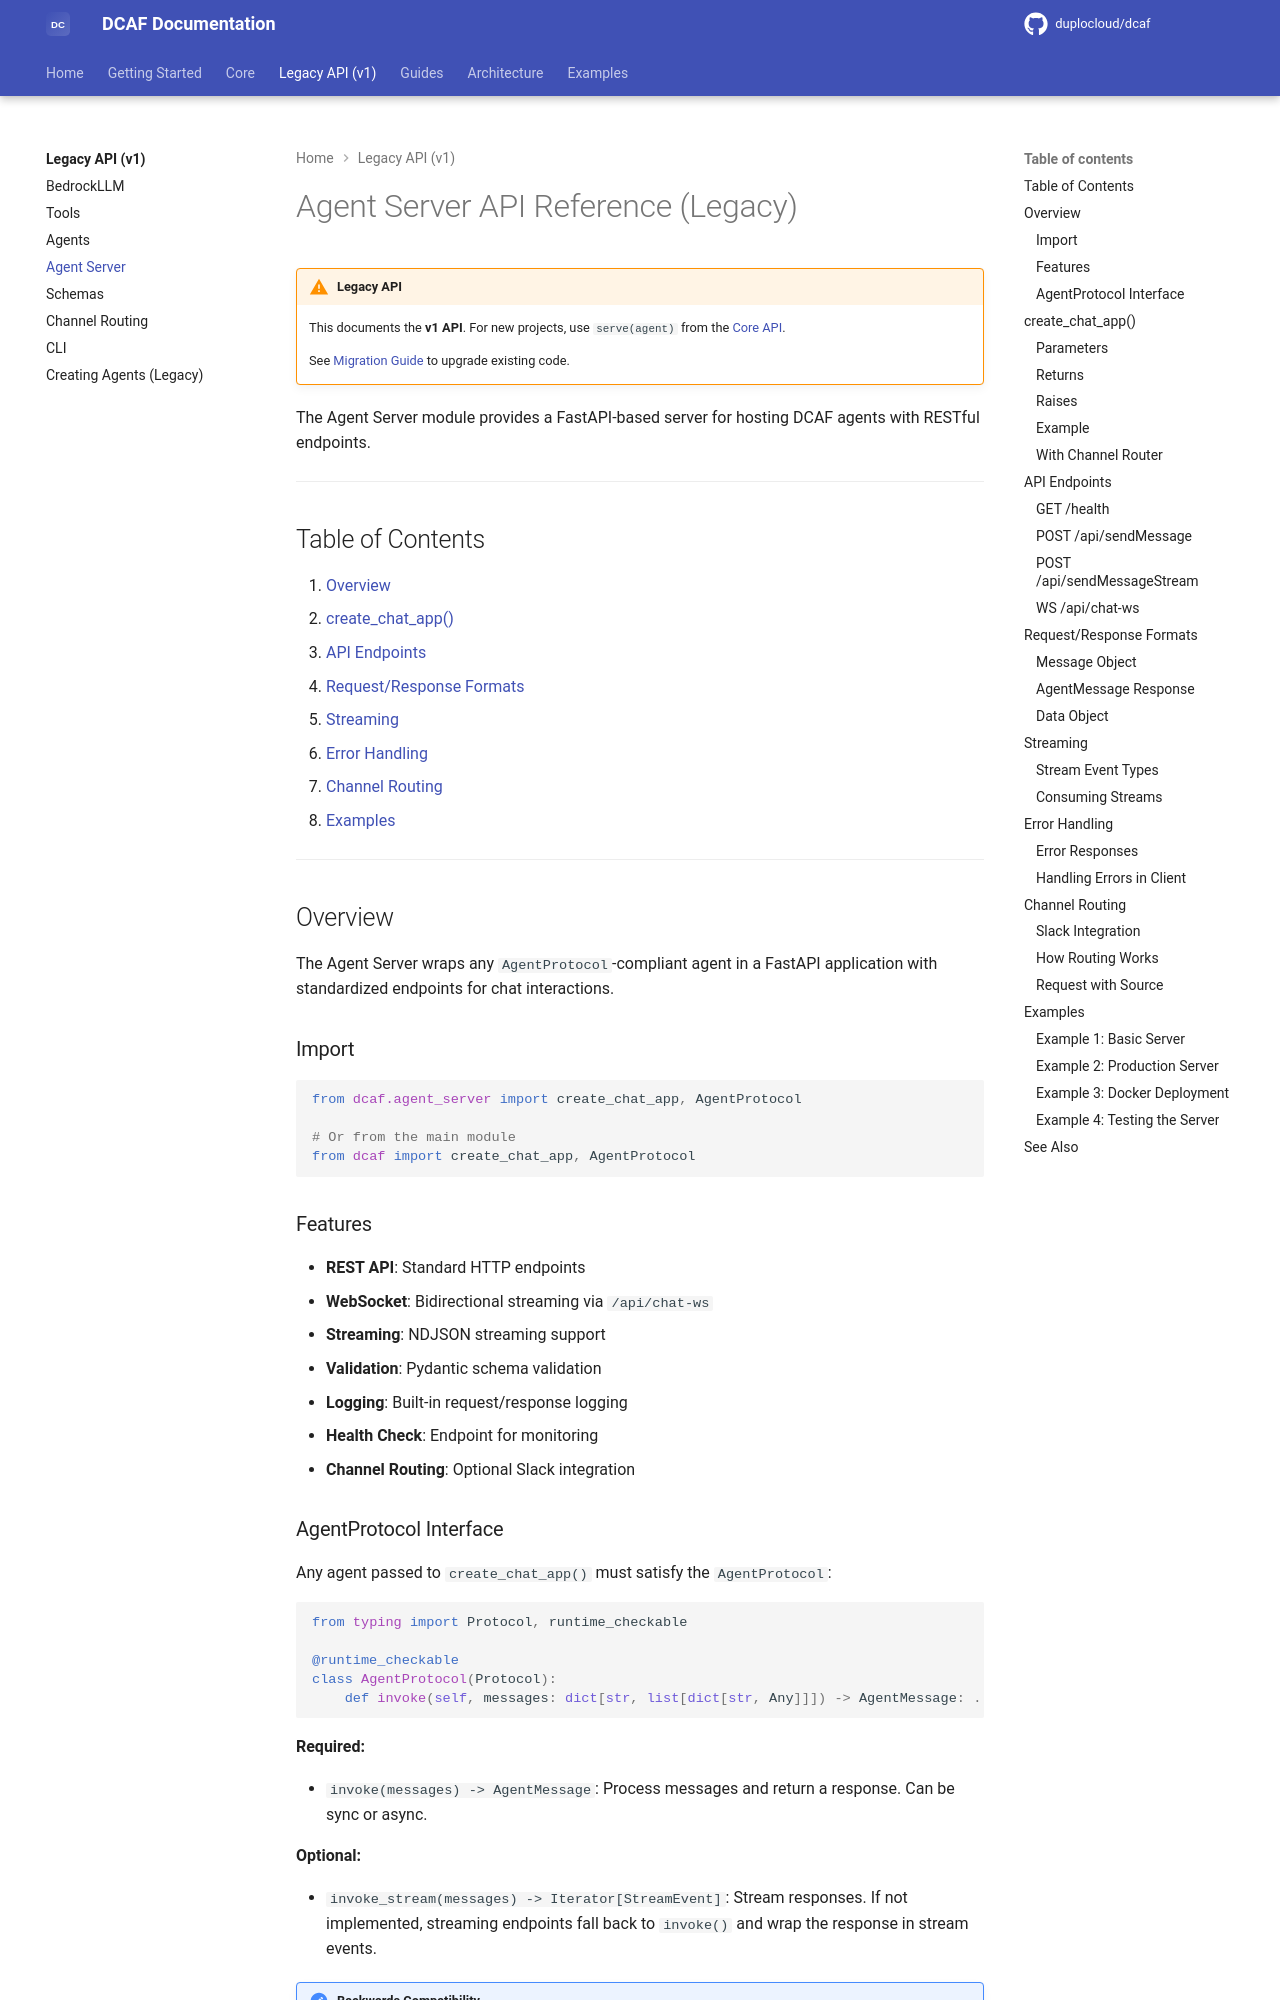

repository: duplocloud/dcaf · page: main/api-reference/agent-server/index.html · generator: mkdocs

# Agent Server API Reference (Legacy)

!!! warning "Legacy API"
    This documents the **v1 API**. For new projects, use `serve(agent)` from the [Core API](../core/index.md).
    
    See [Migration Guide](../guides/migration.md) to upgrade existing code.

The Agent Server module provides a FastAPI-based server for hosting DCAF agents with RESTful endpoints.

---

## Table of Contents

1. [Overview](#overview)
2. [create_chat_app()](#create_chat_app)
3. [API Endpoints](#api-endpoints)
4. [Request/Response Formats](#requestresponse-formats)
5. [Streaming](#streaming)
6. [Error Handling](#error-handling)
7. [Channel Routing](#channel-routing)
8. [Examples](#examples)

---

## Overview

The Agent Server wraps any `AgentProtocol`-compliant agent in a FastAPI application with standardized endpoints for chat interactions.

### Import

```python
from dcaf.agent_server import create_chat_app, AgentProtocol

# Or from the main module
from dcaf import create_chat_app, AgentProtocol
```

### Features

- **REST API**: Standard HTTP endpoints
- **WebSocket**: Bidirectional streaming via `/api/chat-ws`
- **Streaming**: NDJSON streaming support
- **Validation**: Pydantic schema validation
- **Logging**: Built-in request/response logging
- **Health Check**: Endpoint for monitoring
- **Channel Routing**: Optional Slack integration
